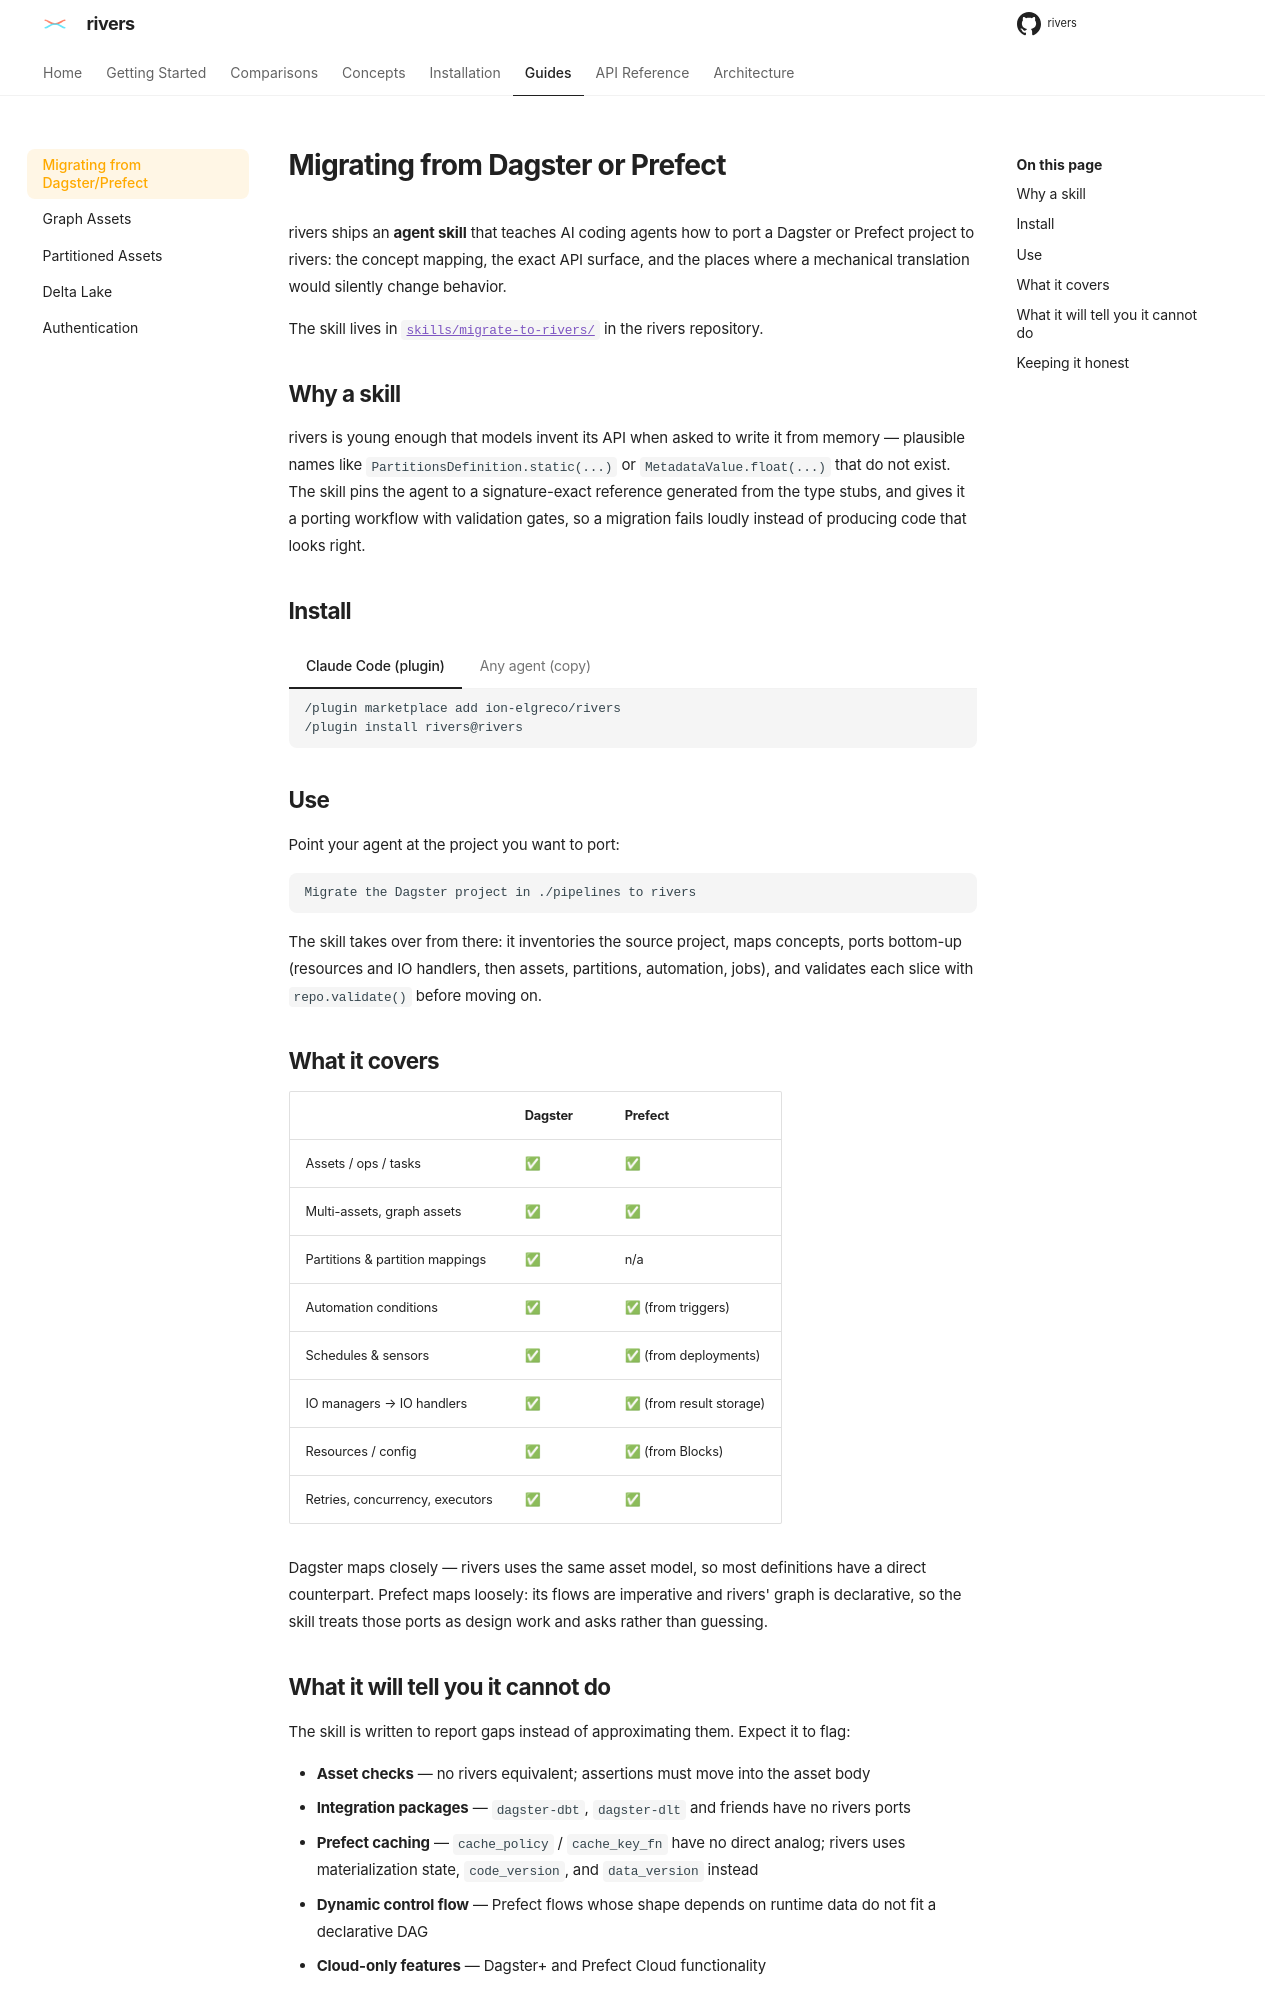

repository: ion-elgreco/rivers · page: 0.4.1/guides/migrating/index.html · generator: mkdocs

# Migrating from Dagster or Prefect

rivers ships an **agent skill** that teaches AI coding agents how to port a Dagster or Prefect project to rivers: the concept mapping, the exact API surface, and the places where a mechanical translation would silently change behavior.

The skill lives in [`skills/migrate-to-rivers/`](https://github.com/ion-elgreco/rivers/tree/main/skills/migrate-to-rivers) in the rivers repository.

## Why a skill

rivers is young enough that models invent its API when asked to write it from memory — plausible names like `PartitionsDefinition.static(...)` or `MetadataValue.float(...)` that do not exist. The skill pins the agent to a signature-exact reference generated from the type stubs, and gives it a porting workflow with validation gates, so a migration fails loudly instead of producing code that looks right.

## Install

=== "Claude Code (plugin)"

    ```
    /plugin marketplace add ion-elgreco/rivers
    /plugin install rivers@rivers
    ```

=== "Any agent (copy)"

    ```bash
    git clone --depth 1 https://github.com/ion-elgreco/rivers /tmp/rivers
    mkdir -p .claude/skills
    cp -r /tmp/rivers/skills/migrate-to-rivers .claude/skills/
    ```

    Agents other than Claude Code can read `SKILL.md` and the files in `references/`
    directly — they are plain markdown with no tool-specific syntax.

## Use

Point your agent at the project you want to port:

```text
Migrate the Dagster project in ./pipelines to rivers
```

The skill takes over from there: it inventories the source project, maps concepts, ports bottom-up (resources and IO handlers, then assets, partitions, automation, jobs), and validates each slice with `repo.validate()` before moving on.

## What it covers

| | Dagster | Prefect |
|---|---|---|
| Assets / ops / tasks | ✅ | ✅ |
| Multi-assets, graph assets | ✅ | ✅ |
| Partitions & partition mappings | ✅ | n/a |
| Automation conditions | ✅ | ✅ (from triggers) |
| Schedules & sensors | ✅ | ✅ (from deployments) |
| IO managers → IO handlers | ✅ | ✅ (from result storage) |
| Resources / config | ✅ | ✅ (from Blocks) |
| Retries, concurrency, executors | ✅ | ✅ |

Dagster maps closely — rivers uses the same asset model, so most definitions have a direct counterpart. Prefect maps loosely: its flows are imperative and rivers' graph is declarative, so the skill treats those ports as design work and asks rather than guessing.
